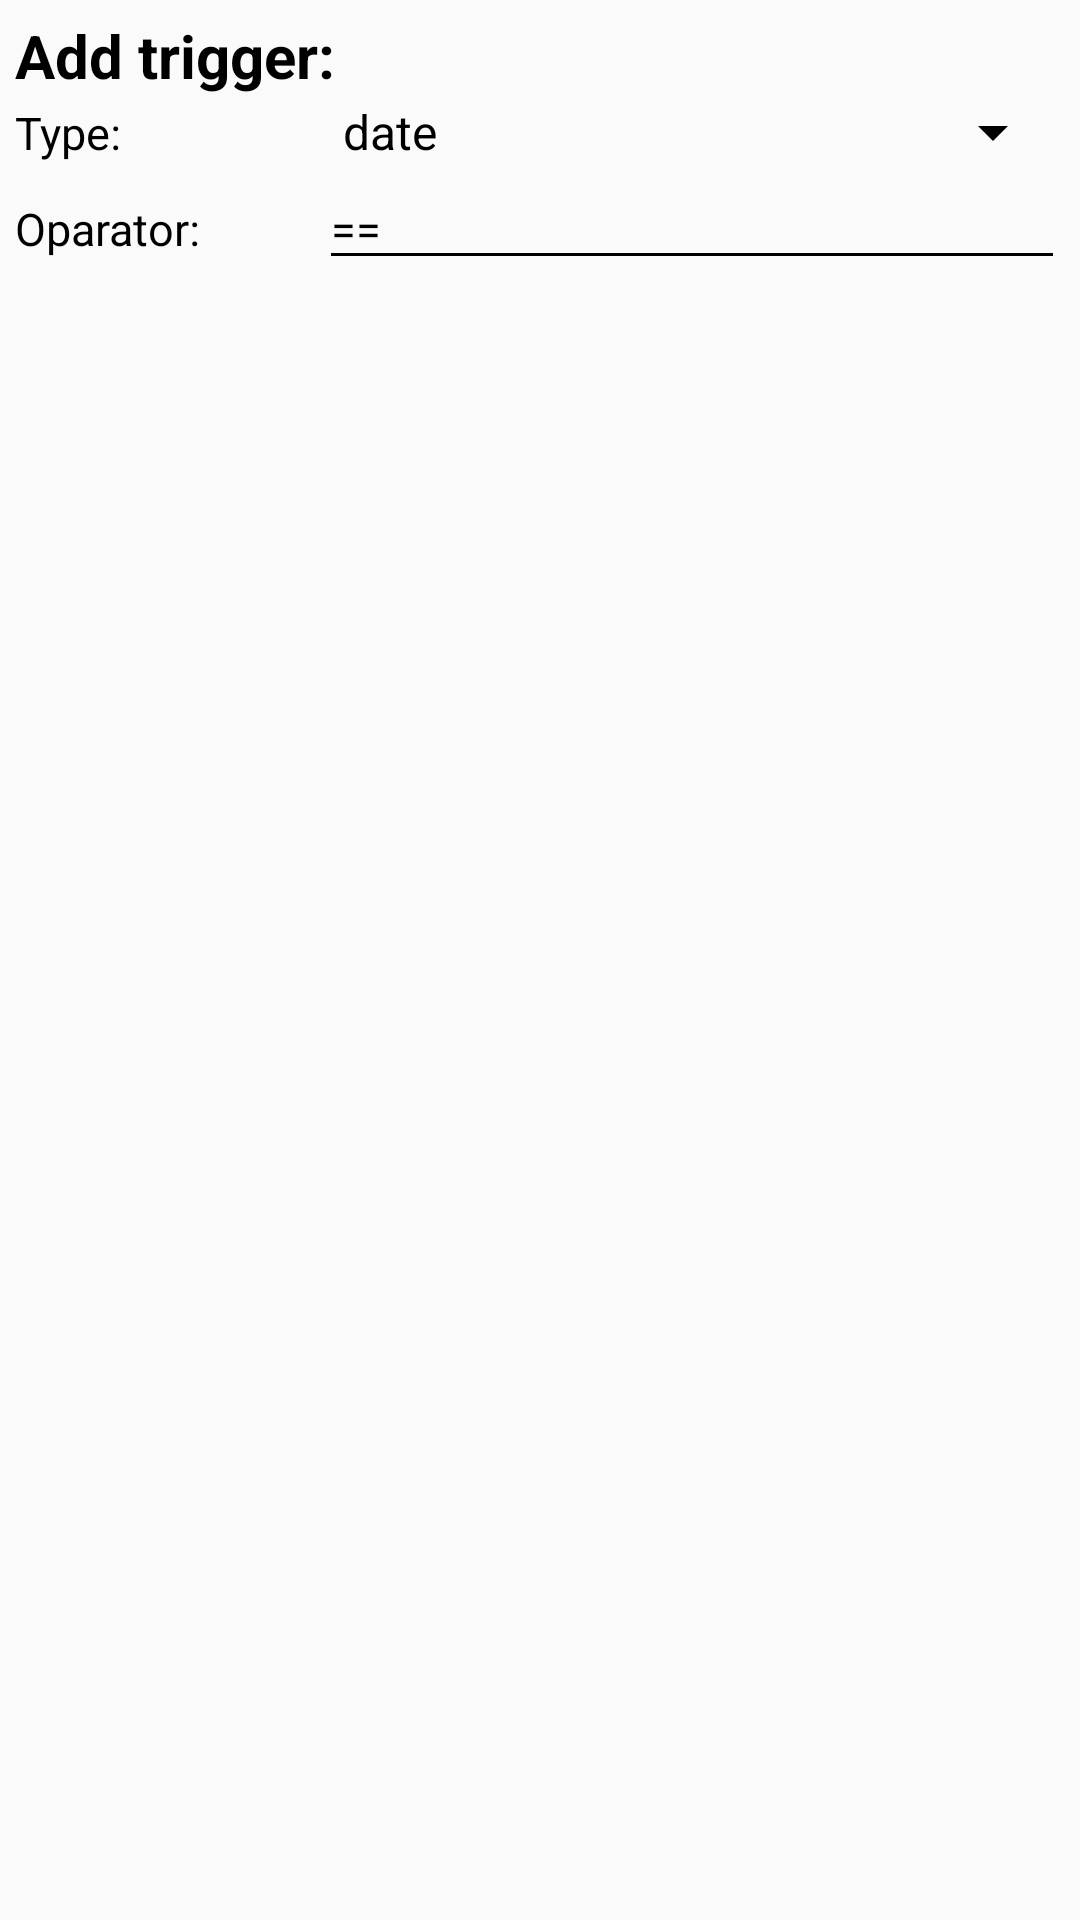

Produce the Android XML layout that renders to this screen, including the resource entries it uses.
<!-- AndroidManifest.xml: application theme AppTheme -->
<!-- res/layout/trigger_edit.xml -->
<?xml version="1.0" encoding="utf-8"?>
<LinearLayout xmlns:android="http://schemas.android.com/apk/res/android"
    android:layout_width="fill_parent"
    android:layout_height="match_parent"
    android:orientation="vertical" 
     android:divider="@drawable/divider"
    android:dividerPadding="5dip"
    android:showDividers="middle"
    android:layout_margin="5dp"
    android:padding="5dp"
    >

    <TextView
        android:id="@+id/titleL"
        android:layout_width="wrap_content"
        android:layout_height="wrap_content"
        android:text="Add trigger:"
        android:textColor="#000"
        android:textSize="20sp"
        android:textStyle="bold" />


    <TableLayout
        android:layout_width="match_parent"
        android:stretchColumns="*"
        android:shrinkColumns="1"
        android:layout_height="wrap_content" >
        
         <TableRow
            android:id="@+id/tableRow0"
            android:layout_width="wrap_content"
            android:layout_height="wrap_content" >
            


        </TableRow>


        <TableRow
            android:id="@+id/typeRow"
            android:layout_width="match_parent"
            android:layout_height="match_parent" >

            <TextView
                android:id="@+id/typeL"
                android:layout_width="wrap_content"
                android:layout_height="wrap_content"
                android:text="Type: "
                android:textSize="15sp"
                android:textColor="#000" />
            <Spinner
                android:id="@+id/type"
                android:entries="@array/triggersType"
                android:layout_span="2"
                android:layout_width="match_parent"
                android:layout_height="wrap_content" />

        </TableRow>

        <TableRow
            android:id="@+id/opRow"
            android:layout_width="wrap_content"
            android:layout_height="wrap_content" >


            <TextView
                android:id="@+id/opL"
                android:layout_width="wrap_content"
                android:layout_height="wrap_content"
                android:text="Oparator: "
                android:textSize="15sp"
                android:textColor="#000"  />

            <EditText
                android:id="@+id/op"
                android:layout_width="match_parent"
                android:layout_height="wrap_content"
                android:layout_weight="1"
                android:ems="10"
                android:text="=="
                android:inputType="text"
                android:textColor="#000"
                android:theme="@style/AppTheme"
                android:textSize="15sp" >
            </EditText>
        </TableRow>
        <TableRow
            android:id="@+id/dateRow"
            android:visibility="gone"
            android:layout_width="wrap_content"
            android:layout_height="wrap_content" >

            <DatePicker
                android:id="@+id/date"
                android:layout_span="2"
                android:layout_width="match_parent"
                android:layout_height="wrap_content"
            />
        </TableRow>

        <TableRow
            android:id="@+id/hourRow"
            android:visibility="gone"
            android:layout_width="wrap_content"
            android:layout_height="wrap_content" >

            <TimePicker
                android:id="@+id/hour"
                android:layout_span="2"
                android:layout_width="match_parent"
                android:layout_height="wrap_content">
            </TimePicker>

        </TableRow>

        <TableRow
            android:id="@+id/timerRow"
            android:visibility="gone"
            android:layout_width="wrap_content"
            android:layout_height="wrap_content" >

            <LinearLayout
                android:layout_gravity="center_horizontal"
                android:orientation="horizontal"
                android:layout_width="match_parent"
                android:layout_height="match_parent"
                android:layout_span="2"
                >
                <NumberPicker android:id="@+id/timerhours" android:layout_width="wrap_content" android:layout_height="wrap_content"/>
                <TextView android:textSize="15.0sp" android:textColor="#ff000000" android:layout_gravity="center_vertical" android:id="@+id/hL" android:layout_width="wrap_content" android:layout_height="wrap_content" android:text="h" />
                <NumberPicker android:id="@+id/timerminutes" android:layout_width="wrap_content" android:layout_height="wrap_content"  />
                <TextView android:textSize="15.0sp" android:textColor="#ff000000" android:layout_gravity="center_vertical" android:id="@+id/mL" android:layout_width="wrap_content" android:layout_height="wrap_content" android:text="m" />
                <NumberPicker android:id="@+id/timerseconds" android:layout_width="wrap_content" android:layout_height="wrap_content" />
                <TextView android:textSize="15.0sp" android:textColor="#ff000000" android:layout_gravity="center_vertical" android:id="@+id/sL" android:layout_width="wrap_content" android:layout_height="wrap_content" android:text="s" />
            </LinearLayout>

        </TableRow>

        <TableRow
            android:id="@+id/weekdayRow"
            android:visibility="gone"
            android:layout_width="wrap_content"
            android:layout_height="wrap_content" >

            <Spinner
                android:id="@+id/weekday"
                android:layout_span="2"
                android:layout_width="match_parent"
                android:layout_height="wrap_content"
                android:entries="@array/weekdays"/>



        </TableRow>

        <TableRow
            android:id="@+id/sensorRow"
            android:visibility="gone"
            android:layout_width="wrap_content"
            android:layout_height="wrap_content" >

            <Spinner
                android:id="@+id/sensor"
                android:layout_width="match_parent"
                android:layout_height="wrap_content"
                />
            <EditText
                android:id="@+id/sensorValue"
                android:layout_width="match_parent"
                android:layout_height="wrap_content"
                android:layout_weight="1"
                android:ems="10"
                android:inputType="number"
                android:digits="0123456789"
                android:textColor="#000"
                android:theme="@style/AppTheme"
                android:textSize="15sp" >
            </EditText>
        </TableRow>
        <TableRow
            android:id="@+id/ioRow"
            android:visibility="gone"
            android:layout_width="wrap_content"
            android:layout_height="wrap_content" >

            <Spinner
                android:id="@+id/io"
                android:layout_width="match_parent"
                android:layout_height="wrap_content"
                />
            <Spinner
                android:id="@+id/ioState"
                android:layout_width="match_parent"
                android:layout_height="wrap_content"
                android:entries="@array/states_two"
                />

        </TableRow>
        <TableRow
            android:id="@+id/pwmSSRow"
            android:visibility="gone"
            android:layout_width="wrap_content"
            android:layout_height="wrap_content" >

            <Spinner
                android:id="@+id/pwmSS"
                android:layout_width="match_parent"
                android:layout_height="wrap_content"
                />
            <Spinner
                android:id="@+id/pwmSSState"
                android:layout_width="match_parent"
                android:layout_height="wrap_content"
                android:entries="@array/states_two"
                />

        </TableRow>
        <TableRow
            android:id="@+id/pwmFRRow"
            android:visibility="gone"
            android:layout_width="wrap_content"
            android:layout_height="wrap_content" >

            <Spinner
                android:id="@+id/pwmFR"
                android:layout_width="match_parent"
                android:layout_height="wrap_content"
                />
            <EditText
                android:id="@+id/pwmFRValue"
                android:layout_width="match_parent"
                android:layout_height="wrap_content"
                android:layout_weight="1"
                android:ems="10"
                android:inputType="number"
                android:digits="0123456789"
                android:textColor="#000"
                android:theme="@style/AppTheme"
                android:textSize="15sp" >
            </EditText>
        </TableRow>
        <TableRow
            android:id="@+id/pwmDCRow"
            android:visibility="gone"
            android:layout_width="wrap_content"
            android:layout_height="wrap_content" >

            <Spinner
                android:id="@+id/pwmDC"
                android:layout_width="match_parent"
                android:layout_height="wrap_content"
                />
            <EditText
                android:id="@+id/pwmDCValue"
                android:layout_width="match_parent"
                android:layout_height="wrap_content"
                android:layout_weight="1"
                android:ems="10"
                android:inputType="number"
                android:digits="0123456789"
                android:textColor="#000"
                android:theme="@style/AppTheme"
                android:textSize="15sp" >
            </EditText>
        </TableRow>
        <TableRow
            android:id="@+id/falseTrueRow"
            android:layout_width="match_parent"
            android:layout_height="match_parent"
            android:visibility="gone">

            <TextView
                android:id="@+id/falseTrueL"
                android:layout_width="wrap_content"
                android:layout_height="wrap_content"
                android:text="True/False: "
                android:textSize="15sp"
                android:textColor="#000" />
            <CheckBox
                android:id="@+id/falseTrue"
                android:layout_width="wrap_content"
                android:layout_height="wrap_content"
                />

        </TableRow>
        <TableRow
            android:id="@+id/pingRow"
            android:layout_width="match_parent"
            android:layout_height="match_parent"
            android:visibility="gone"
            >

            <TextView
                android:id="@+id/pingL"
                android:layout_width="wrap_content"
                android:layout_height="wrap_content"
                android:text="True/False: "
                android:textSize="15sp"
                android:textColor="#000" />
            <CheckBox
                android:id="@+id/ping"
                android:layout_width="wrap_content"
                android:layout_height="wrap_content"
                />
            <EditText
                android:id="@+id/pingHost"
                android:layout_width="match_parent"
                android:layout_height="wrap_content"
                android:layout_weight="1"
                android:hint="IP/HOST/DOMAIN"
                android:ems="10"
                android:textColor="#000"
                android:theme="@style/AppTheme"
                android:textSize="15sp" />

        </TableRow>

        


       
    </TableLayout>

</LinearLayout>
<!-- resources referenced by this layout -->
<resources>
  <string-array name="states_two">
          <item>OFF</item>
          <item>ON</item>
      </string-array>
  <string-array name="triggersType">
          <item>date</item>
          <item>hour</item>
          <item>timer</item>
          <item>weekday</item>
          <item>sensor</item>
          <item>i/o</item>
          <item>pwm state</item>
          <item>pwm fr</item>
          <item>pwm dc</item>
          <item>in chain</item>
          <item>ping</item>
      </string-array>
  <string-array name="weekdays">
          <item>Monday</item>
          <item>Tuesday</item>
          <item>Wednesday</item>
          <item>Thurseday</item>
          <item>Friday</item>
          <item>Saturday</item>
          <item>Sunday</item>
      </string-array>
  <style name="AppTheme" parent="Theme.AppCompat.Light.DarkActionBar">
          
  	    <item name="actionBarStyle">@style/MyActionBar</item>
  	    <item name="colorControlNormal">#000000</item>
  	    <item name="colorControlActivated">#000000</item>
  	    <item name="colorControlHighlight">#000000</item>
  	    <item name="android:textColorPrimary">#000000</item>
      </style>
  <style name="MyActionBar" parent="@style/Widget.AppCompat.Light.ActionBar.Solid.Inverse">
          <item name="android:background">@color/simple_grey</item>
          
          <item name="background">@color/simple_grey</item>
         	<item name="icon">@drawable/ic_launcher</item>
      </style>
  <color name="simple_grey">#303030</color>
  <!-- drawable ic_launcher: png bitmap (drawable-mdpi, 4461 bytes) -->
</resources>
